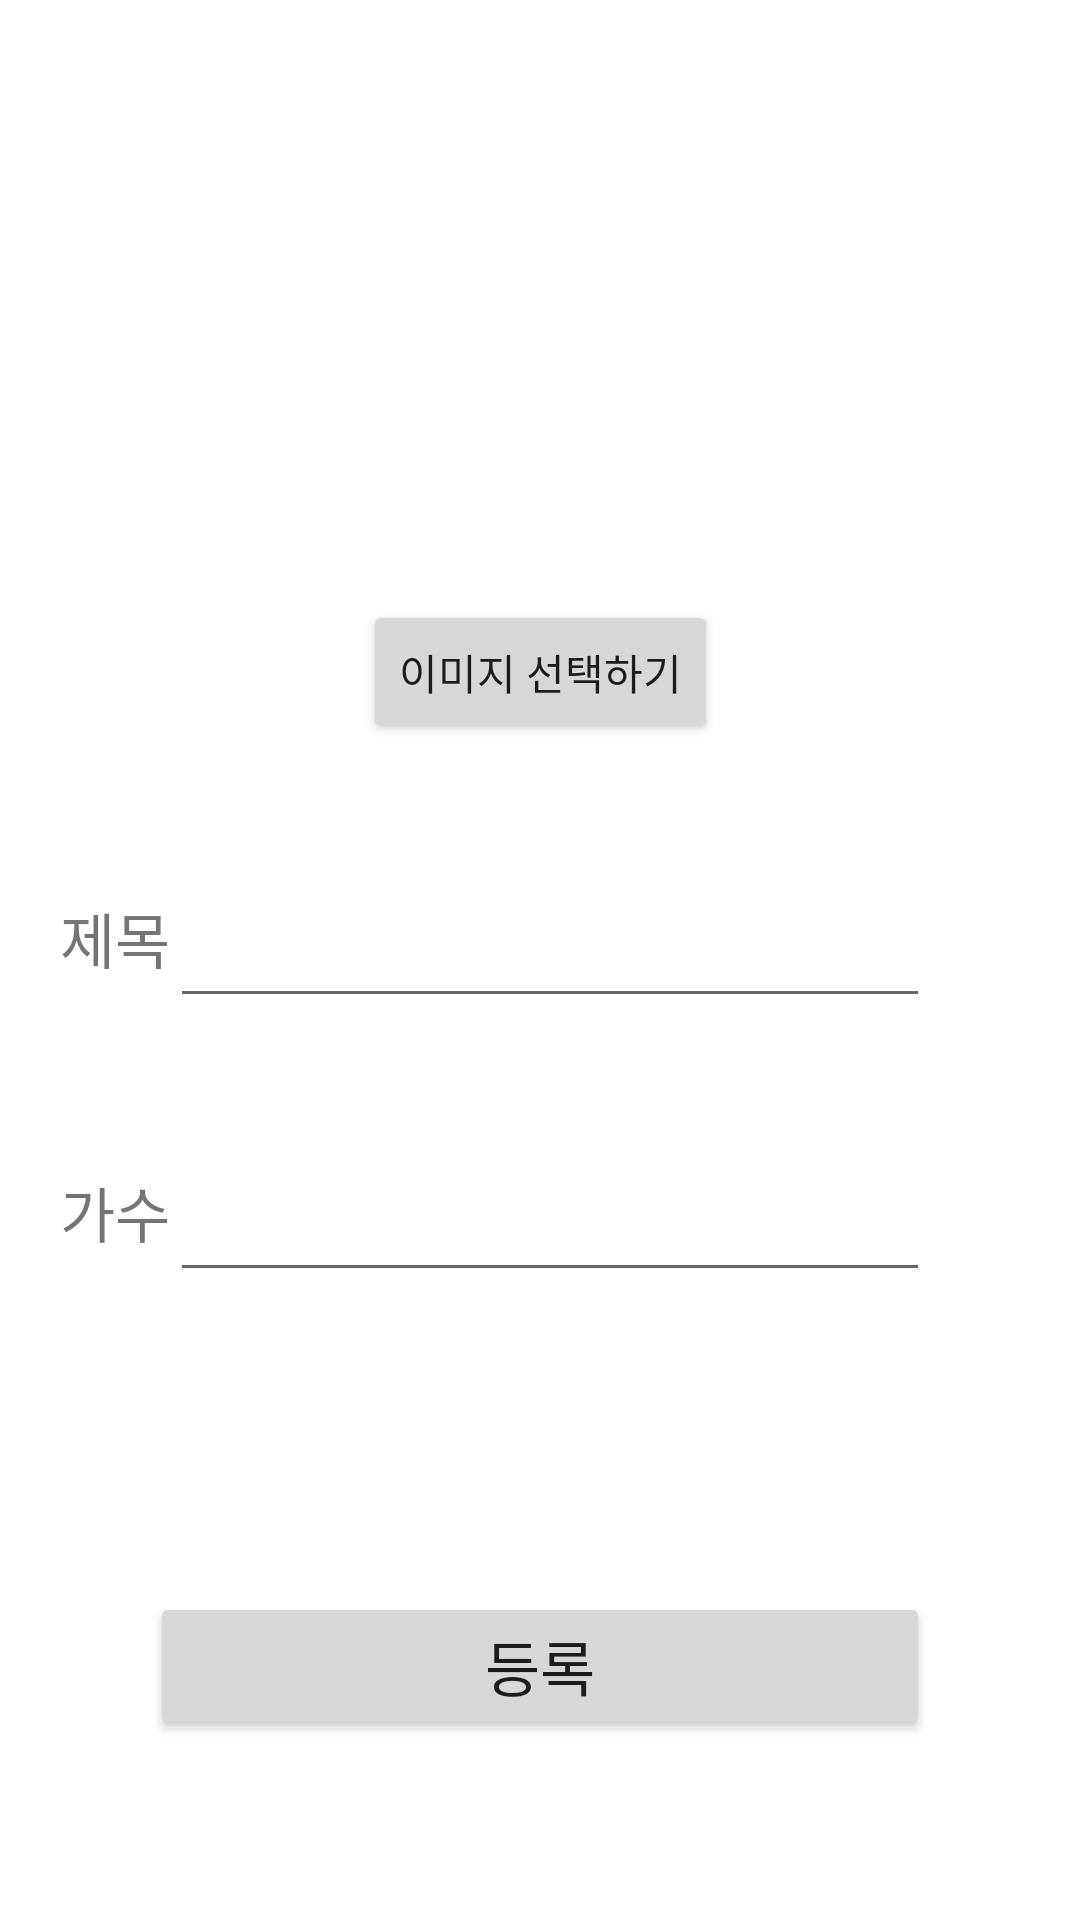

Produce the Android XML layout that renders to this screen, including the resource entries it uses.
<!-- AndroidManifest.xml: application theme Theme.GOSOPTAndroid -->
<!-- res/layout/activity_image_picker.xml -->
<?xml version="1.0" encoding="utf-8"?>
<androidx.constraintlayout.widget.ConstraintLayout xmlns:android="http://schemas.android.com/apk/res/android"
    xmlns:app="http://schemas.android.com/apk/res-auto"
    xmlns:tools="http://schemas.android.com/tools"
    android:layout_width="match_parent"
    android:layout_height="match_parent"
    tools:context=".Gallery.ImagePickerActivity">

    <ImageView
        android:id="@+id/iv_image"
        android:layout_width="150dp"
        android:layout_height="150dp"
        tools:src="@drawable/son"
        app:layout_constraintTop_toTopOf="parent"
        app:layout_constraintStart_toStartOf="parent"
        app:layout_constraintEnd_toEndOf="parent"
        android:layout_marginTop="50dp"/>

    <androidx.appcompat.widget.AppCompatButton
        android:id="@+id/btn_image_selector"
        android:layout_width="wrap_content"
        android:layout_height="wrap_content"
        android:text="이미지 선택하기"
        app:layout_constraintTop_toBottomOf="@id/iv_image"
        app:layout_constraintStart_toStartOf="parent"
        app:layout_constraintEnd_toEndOf="parent"/>

    <TextView
        android:id="@+id/tv_title"
        android:layout_width="wrap_content"
        android:layout_height="wrap_content"
        android:text="제목"
        android:textSize="20sp"
        android:layout_marginStart="20dp"
        android:layout_marginTop="50dp"
        app:layout_constraintTop_toBottomOf="@id/btn_image_selector"
        app:layout_constraintStart_toStartOf="parent"/>

    <EditText
        android:id="@+id/et_title"
        android:layout_width="0dp"
        android:layout_height="wrap_content"
        android:layout_marginEnd="50dp"
        app:layout_constraintStart_toEndOf="@id/tv_title"
        app:layout_constraintTop_toTopOf="@id/tv_title"
        app:layout_constraintEnd_toEndOf="parent"/>

    <TextView
        android:id="@+id/tv_singer"
        android:layout_width="wrap_content"
        android:layout_height="wrap_content"
        android:text="가수"
        android:textSize="20sp"
        android:layout_marginStart="20dp"
        android:layout_marginTop="50dp"
        app:layout_constraintTop_toBottomOf="@id/et_title"
        app:layout_constraintStart_toStartOf="parent"/>

    <EditText
        android:id="@+id/et_singer"
        android:layout_width="0dp"
        android:layout_height="wrap_content"
        android:layout_marginEnd="50dp"
        app:layout_constraintStart_toEndOf="@id/tv_singer"
        app:layout_constraintTop_toTopOf="@id/tv_singer"
        app:layout_constraintEnd_toEndOf="parent"/>

    <androidx.appcompat.widget.AppCompatButton
        android:id="@+id/btn_register"
        android:layout_width="match_parent"
        android:layout_height="wrap_content"
        android:layout_marginTop="100dp"
        android:layout_marginHorizontal="50dp"
        android:text="등록"
        android:textSize="20sp"
        app:layout_constraintTop_toBottomOf="@id/et_singer"
        app:layout_constraintStart_toStartOf="parent"
        app:layout_constraintEnd_toEndOf="parent"/>

</androidx.constraintlayout.widget.ConstraintLayout>
<!-- resources referenced by this layout -->
<resources>
  <!-- drawable son: jpg bitmap (drawable, 33230 bytes) -->
  <style name="Theme.GOSOPTAndroid" parent="Theme.MaterialComponents.DayNight.DarkActionBar">
          
          <item name="colorPrimary">@color/purple_500</item>
          <item name="colorPrimaryVariant">@color/purple_700</item>
          <item name="colorOnPrimary">@color/white</item>
          
          <item name="colorSecondary">@color/teal_200</item>
          <item name="colorSecondaryVariant">@color/teal_700</item>
          <item name="colorOnSecondary">@color/black</item>
          
          <item name="android:statusBarColor">?attr/colorPrimaryVariant</item>
          
      </style>
  <!-- not gathered from this repository: default colours our renderer supplied (Android Studio template values) -->
  <color name="purple_500">#FF6200EE</color>
  <color name="purple_700">#FF3700B3</color>
  <color name="teal_200">#FF03DAC5</color>
  <color name="teal_700">#FF018786</color>
  <color name="black">#FF000000</color>
  <color name="white">#FFFFFFFF</color>
</resources>
